Photos from the image-classification dataset "Coffee-Leaf-Disease-Detection-Using-CNN" in the GitHub repository YenRylin/Coffee-Leaf-Disease-Detection-Using-CNN. Its 4 classes are: bercak daun, hawar daun, karat daun, pengorok daun.

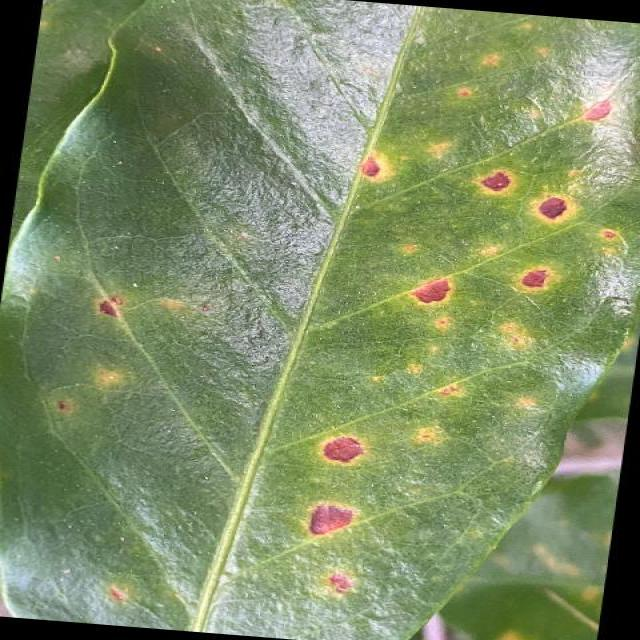
Label: bercak daun

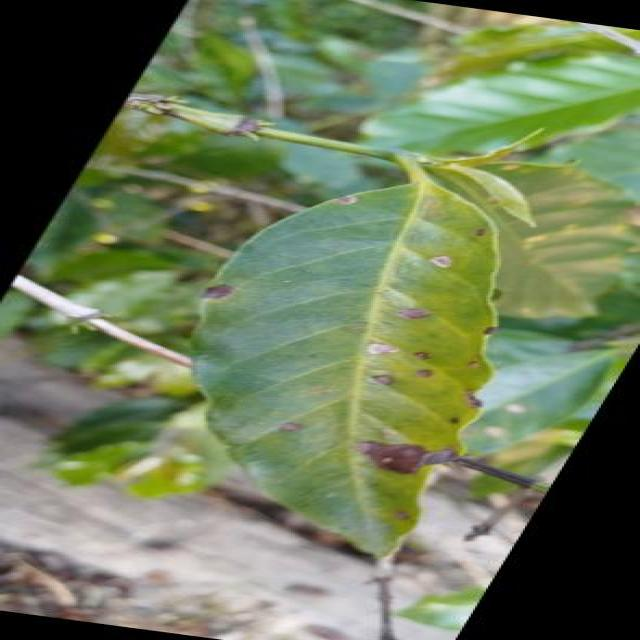
Label: bercak daun

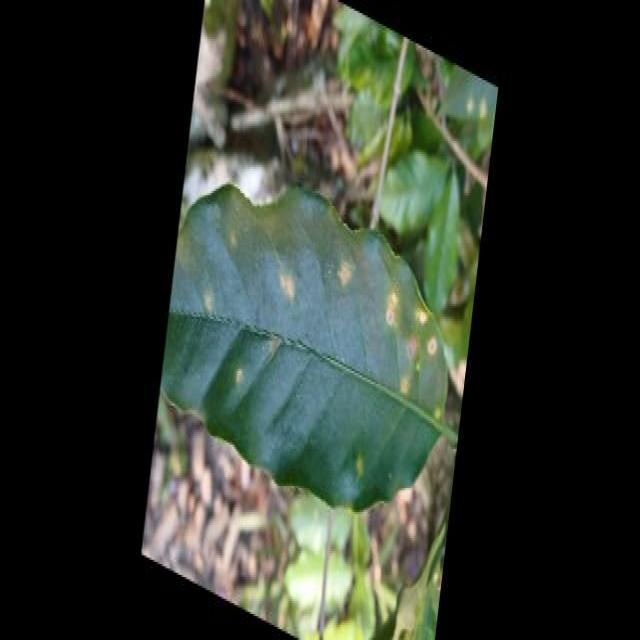
Label: karat daun

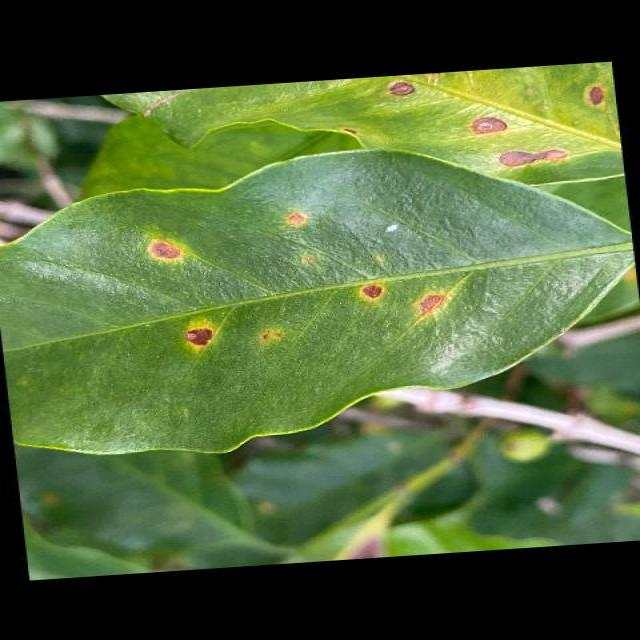
Label: bercak daun

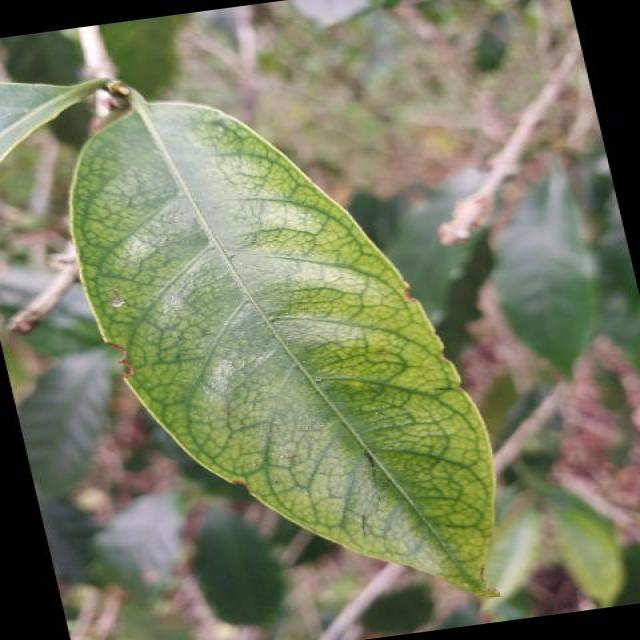
Label: hawar daun

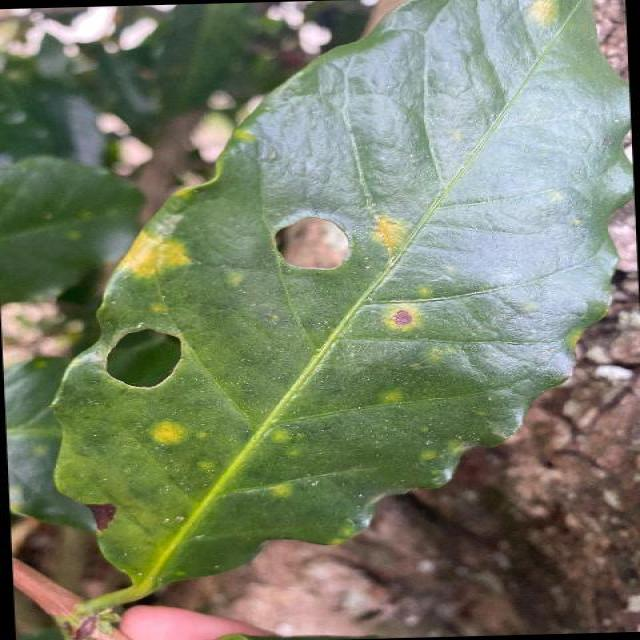
Label: hawar daun
